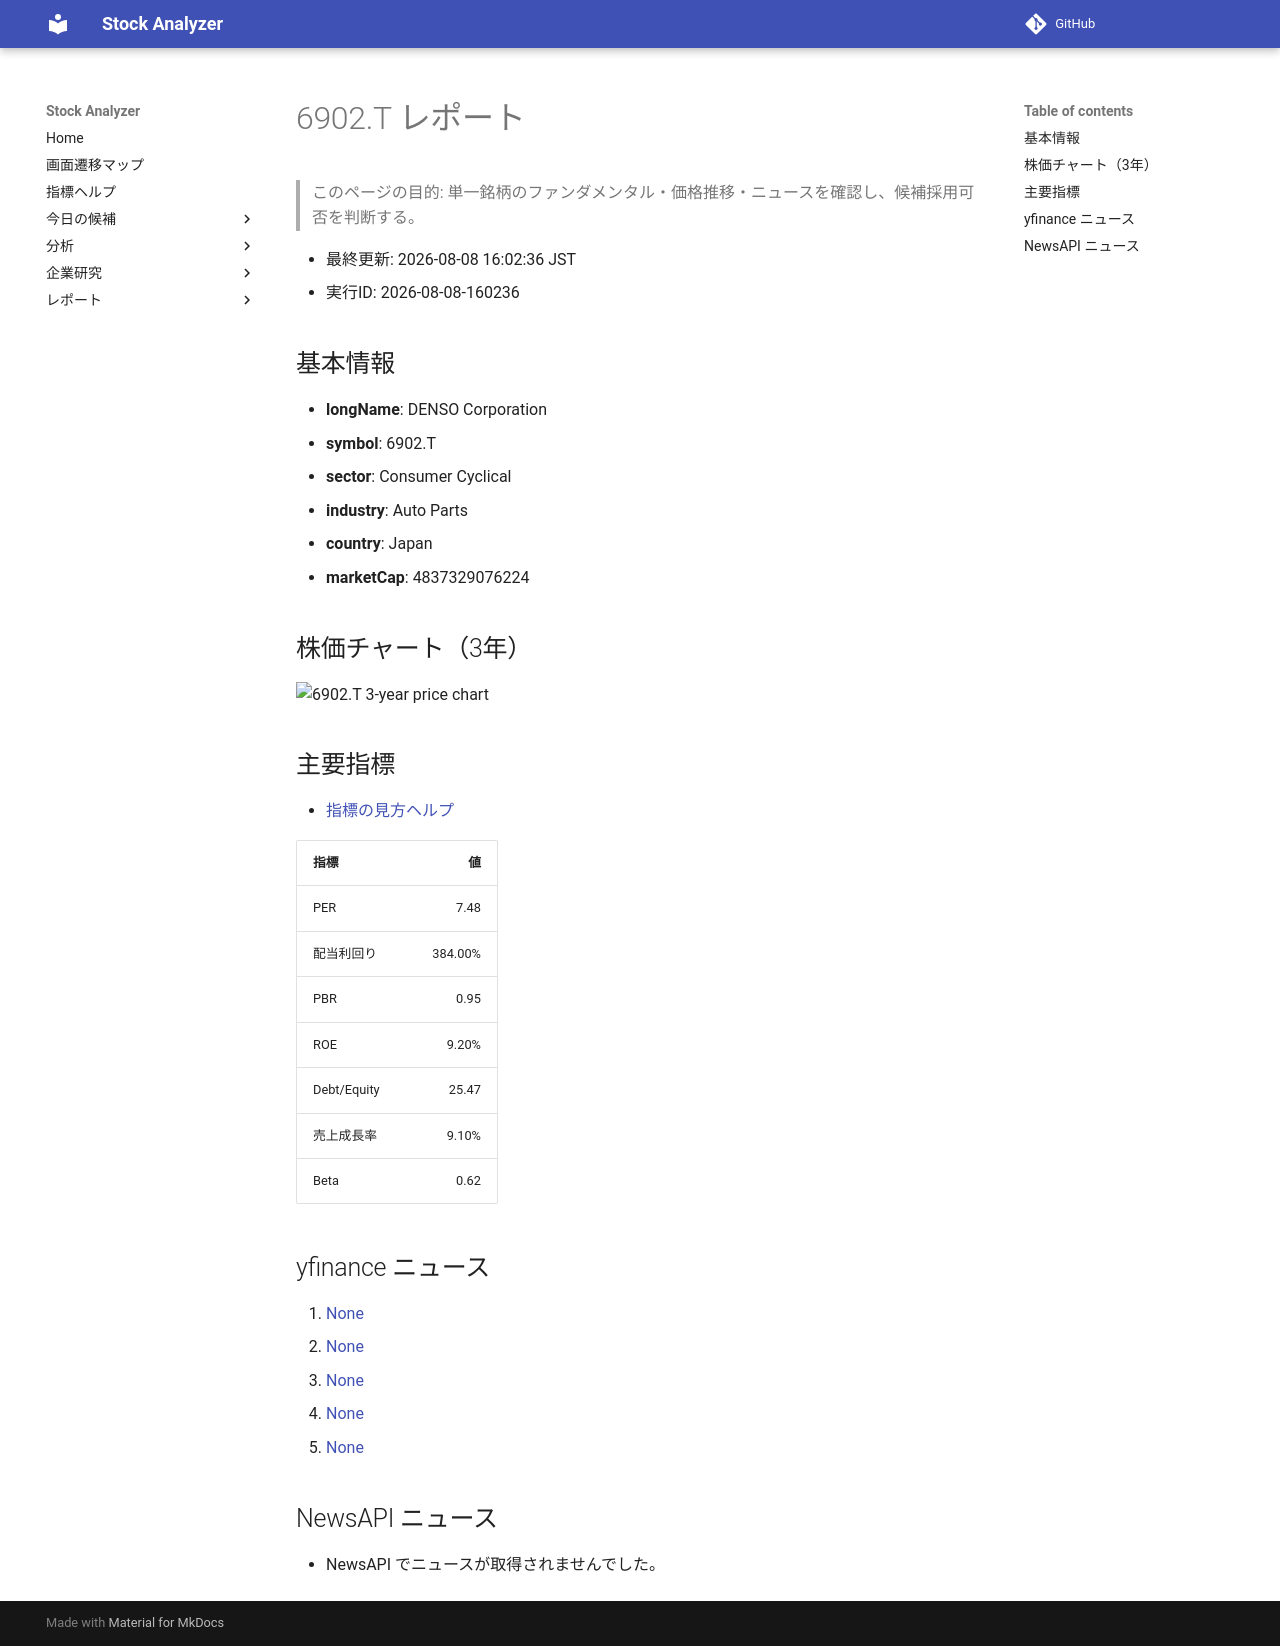

repository: Yumi-note/Making-APP · page: reports/2026-08-08/160236/6902_T/index.html · generator: mkdocs

# 6902.T レポート

> このページの目的: 単一銘柄のファンダメンタル・価格推移・ニュースを確認し、候補採用可否を判断する。

- 最終更新: 2026-08-08 16:02:36 JST
- 実行ID: 2026-08-08-160236

## 基本情報

- **longName**: DENSO Corporation
- **symbol**: 6902.T
- **sector**: Consumer Cyclical
- **industry**: Auto Parts
- **country**: Japan
- **marketCap**: 4837329076224

## 株価チャート（3年）

![6902.T 3-year price chart](6902_T_3y.png)

## 主要指標

- [指標の見方ヘルプ](../../../../indicators.md)

| 指標 | 値 |
|---|---:|
| PER | 7.48 |
| 配当利回り | 384.00% |
| PBR | 0.95 |
| ROE | 9.20% |
| Debt/Equity | 25.47 |
| 売上成長率 | 9.10% |
| Beta | 0.62 |

## yfinance ニュース

1. [None](None)
2. [None](None)
3. [None](None)
4. [None](None)
5. [None](None)

## NewsAPI ニュース

- NewsAPI でニュースが取得されませんでした。
